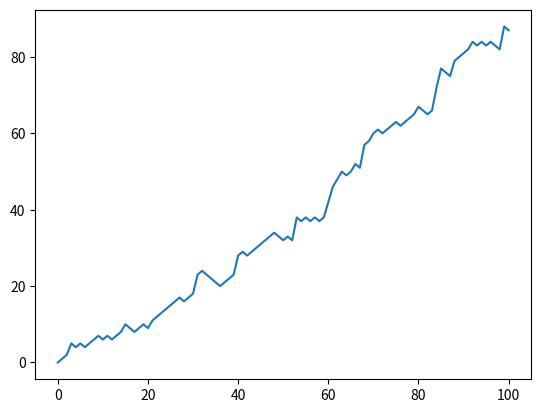

Source code (Python):
# Import numpy as np
import numpy as np

# Set the seed
np.random.seed(123)

# Generate and print random float
print(np.random.rand())


# Import numpy and set seed
import numpy as np
np.random.seed(123)

# Use randint() to simulate a dice
print(np.random.randint(1,7))

# Use randint() again
print(np.random.randint(1,7))

# Numpy is imported, seed is set
import numpy as np 
# Starting step
step = 50

#Determine your next move
#In the Empire State Building bet, your next move depends on the number of eyes you throw with the dice. We can perfectly code this with an if-elif-else construct!
#The sample code assumes that you're currently at step 50. Can you fill in the missing pieces to finish the script? numpy is already imported as np and the seed has been set to 123, so you don't have to worry about that anymore.

# Roll the dice
dice=np.random.randint(1,7)

# Finish the control construct
if dice <= 2 :
    step = step - 1
elif dice>=3 and dice <=5 :
    step = step + 1
else  :
    step = step + np.random.randint(1,7)

# Print out dice and step
print(dice, step )


#Make a list random_walk that contains the first step, which is the integer 0.
#Finish the for loop:
#The loop should run 100 times.
#On each iteration, set step equal to the last element in the random_walk list. You can use the index -1 for this.
#Next, let the if-elif-else construct update step for you.
#The code that appends step to random_walk is already coded.
#Print out random_walk

# Numpy is imported, seed is set
import numpy as np 
# Initialize random_walk
random_walk=[0]

# Complete the ___
for x in range(100) :
    # Set step: last element in random_walk
    step=random_walk[-1]

    # Roll the dice
    dice = np.random.randint(1,7)

    # Determine next step
    if dice <= 2:
        step = step - 1
    elif dice <= 5:
        step = step + 1
    else:
        step = step + np.random.randint(1,7)

    # append next_step to random_walk
    random_walk.append(step)

# Print random_walk
print(random_walk)

#How low can you go?
#Things are shaping up nicely! You already have code that calculates your location in the Empire State Building after 100 dice throws. However, there's something we haven't thought about - you can't go below 0!
#A typical way to solve problems like this is by using max(). If you pass max() two arguments, the biggest one gets returned. For example, to make sure that a variable x never goes below 10 when you decrease it, you can use:
# x = max(10, x - 1)
# Numpy is imported, seed is set
import numpy as np
# Initialize random_walk
random_walk = [0]

for x in range(100) :
    step = random_walk[-1]
    dice = np.random.randint(1,7)

    if dice <= 2:
        # Replace below: use max to make sure step can't go below 0
        step = max(0,step - 1)
    elif dice <= 5:
        step = step + 1
    else:
        step = step + np.random.randint(1,7)

    random_walk.append(step)

print(random_walk)


#Visualize the walk
#Let's visualize this random walk! Remember how you could use matplotlib to build a line plot?
#import matplotlib.pyplot as plt
#plt.plot(x, y)
#plt.show()
#The first list you pass is mapped onto the x axis and the second list is mapped onto the y axis.
#If you pass only one argument, Python will know what to do and will use the index of the list to map onto the x axis, and the values in the list onto the y axis.

# Numpy is imported, seed is set

# Initialization
random_walk = [0]

for x in range(100) :
    step = random_walk[-1]
    dice = np.random.randint(1,7)

    if dice <= 2:
        step = max(0, step - 1)
    elif dice <= 5:
        step = step + 1
    else:
        step = step + np.random.randint(1,7)

    random_walk.append(step)

# Import matplotlib.pyplot as plt
import matplotlib.pyplot as plt

# Plot random_walk
plt.plot(random_walk)
plt.show()

# Show the plot
